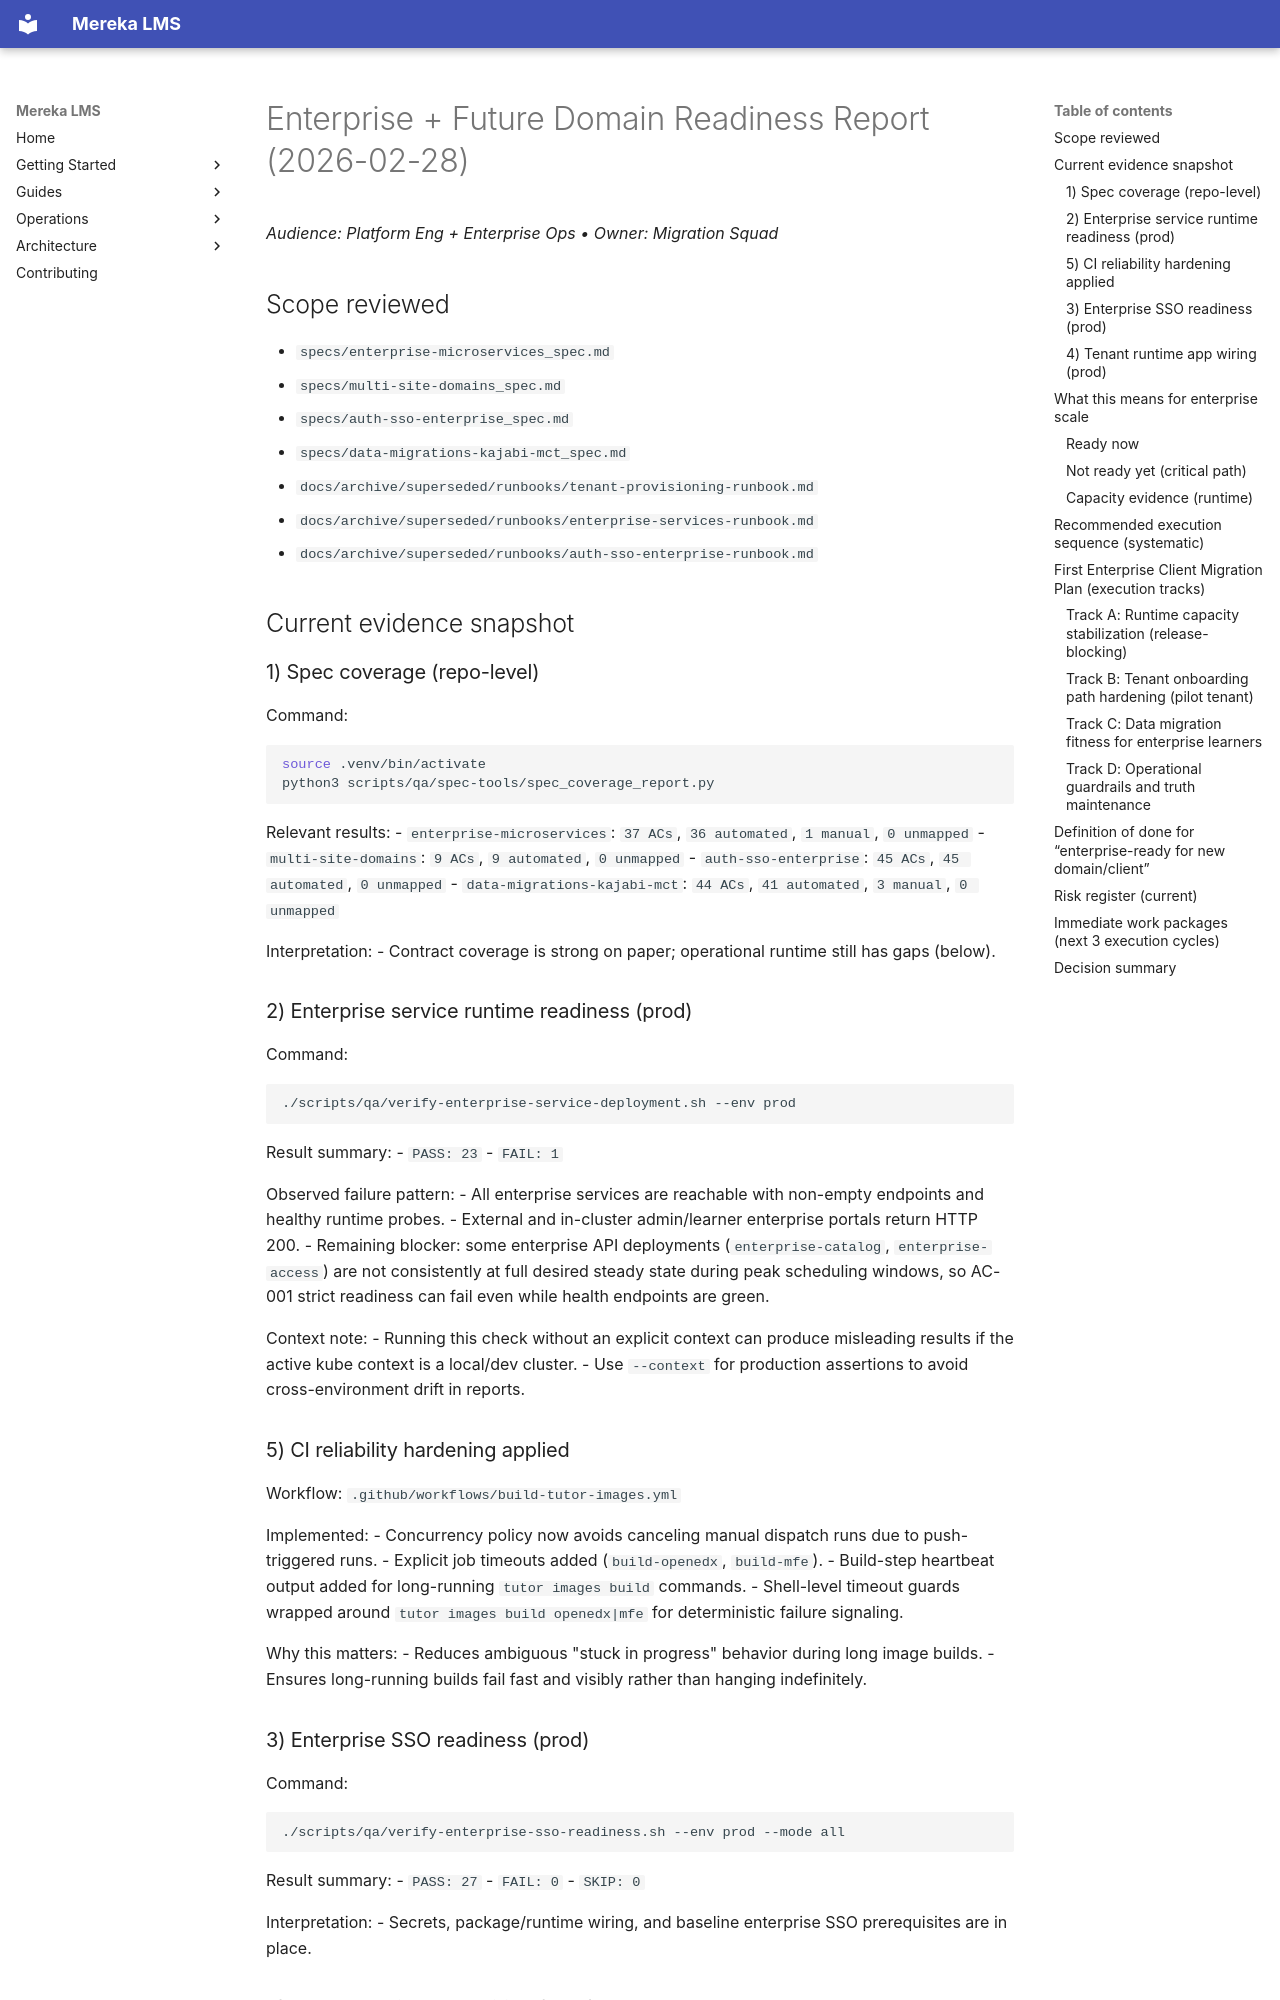

repository: lifeofgurpreet/mereka-lms-prototype · page: status/readiness/ENTERPRISE_DOMAIN_READINESS_REPORT_2026-02-28/index.html · generator: mkdocs

# Enterprise + Future Domain Readiness Report (2026-02-28)
_Audience: Platform Eng + Enterprise Ops • Owner: Migration Squad_

## Scope reviewed

- `specs/enterprise-microservices_spec.md`
- `specs/multi-site-domains_spec.md`
- `specs/auth-sso-enterprise_spec.md`
- `specs/data-migrations-kajabi-mct_spec.md`
- `docs/archive/superseded/runbooks/tenant-provisioning-runbook.md`
- `docs/archive/superseded/runbooks/enterprise-services-runbook.md`
- `docs/archive/superseded/runbooks/auth-sso-enterprise-runbook.md`

## Current evidence snapshot

### 1) Spec coverage (repo-level)

Command:
```bash
source .venv/bin/activate
python3 scripts/qa/spec-tools/spec_coverage_report.py
```

Relevant results:
- `enterprise-microservices`: `37 ACs`, `36 automated`, `1 manual`, `0 unmapped`
- `multi-site-domains`: `9 ACs`, `9 automated`, `0 unmapped`
- `auth-sso-enterprise`: `45 ACs`, `45 automated`, `0 unmapped`
- `data-migrations-kajabi-mct`: `44 ACs`, `41 automated`, `3 manual`, `0 unmapped`

Interpretation:
- Contract coverage is strong on paper; operational runtime still has gaps (below).

### 2) Enterprise service runtime readiness (prod)

Command:
```bash
./scripts/qa/verify-enterprise-service-deployment.sh --env prod
```

Result summary:
- `PASS: 23`
- `FAIL: 1`

Observed failure pattern:
- All enterprise services are reachable with non-empty endpoints and healthy runtime probes.
- External and in-cluster admin/learner enterprise portals return HTTP 200.
- Remaining blocker: some enterprise API deployments (`enterprise-catalog`, `enterprise-access`) are not consistently at full desired steady state during peak scheduling windows, so AC-001 strict readiness can fail even while health endpoints are green.

Context note:
- Running this check without an explicit context can produce misleading results if the active kube context is a local/dev cluster.
- Use `--context` for production assertions to avoid cross-environment drift in reports.

### 5) CI reliability hardening applied

Workflow: `.github/workflows/build-tutor-images.yml`

Implemented:
- Concurrency policy now avoids canceling manual dispatch runs due to push-triggered runs.
- Explicit job timeouts added (`build-openedx`, `build-mfe`).
- Build-step heartbeat output added for long-running `tutor images build` commands.
- Shell-level timeout guards wrapped around `tutor images build openedx|mfe` for deterministic failure signaling.

Why this matters:
- Reduces ambiguous "stuck in progress" behavior during long image builds.
- Ensures long-running builds fail fast and visibly rather than hanging indefinitely.

### 3) Enterprise SSO readiness (prod)

Command:
```bash
./scripts/qa/verify-enterprise-sso-readiness.sh --env prod --mode all
```

Result summary:
- `PASS: 27`
- `FAIL: 0`
- `SKIP: 0`

Interpretation:
- Secrets, package/runtime wiring, and baseline enterprise SSO prerequisites are in place.

### 4) Tenant runtime app wiring (prod)

Command:
```bash
./scripts/qa/verify-enterprise-runtime-app-wiring.sh --env prod
```

Result summary:
- `PASS=8`
- `FAIL=0`
- `SKIP=1` (strict app-set not enforced in standard mode)

Interpretation:
- LMS/CMS runtime custom app wiring for tenancy/enterprise hooks is healthy in production.

## What this means for enterprise scale
